The GitHub repository Linfeng-Tang/DRMF contains a labelled image folder "MIF_degraded" with 3 categories: CT scan degraded, MRI scan, MRI scan degraded. Examples follow, each with its label.

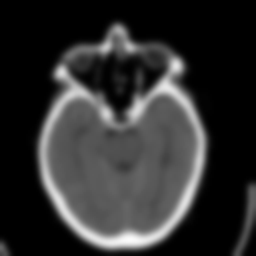
Label: CT scan degraded

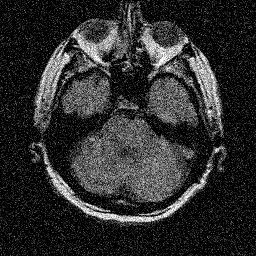
Label: MRI scan degraded

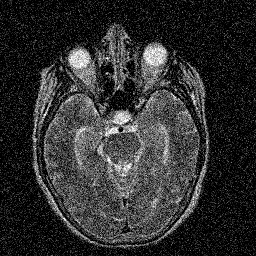
Label: MRI scan

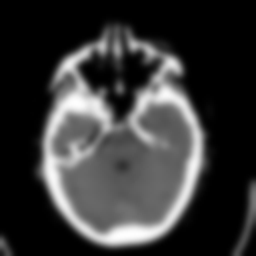
Label: CT scan degraded

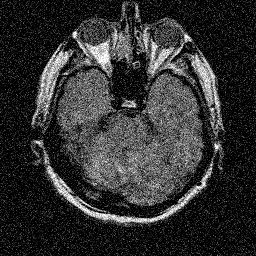
Label: MRI scan degraded

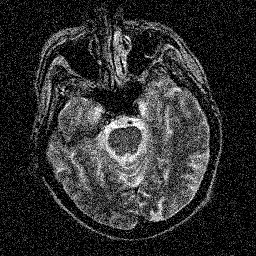
Label: MRI scan
